Run: headless pygame with SDL's dummy video driver; simulated clock (each Clock.tick advances the game by its frame time, no real sleeping); random seed 0; keys injected as events and as key.get_pressed() state; no mouse input.
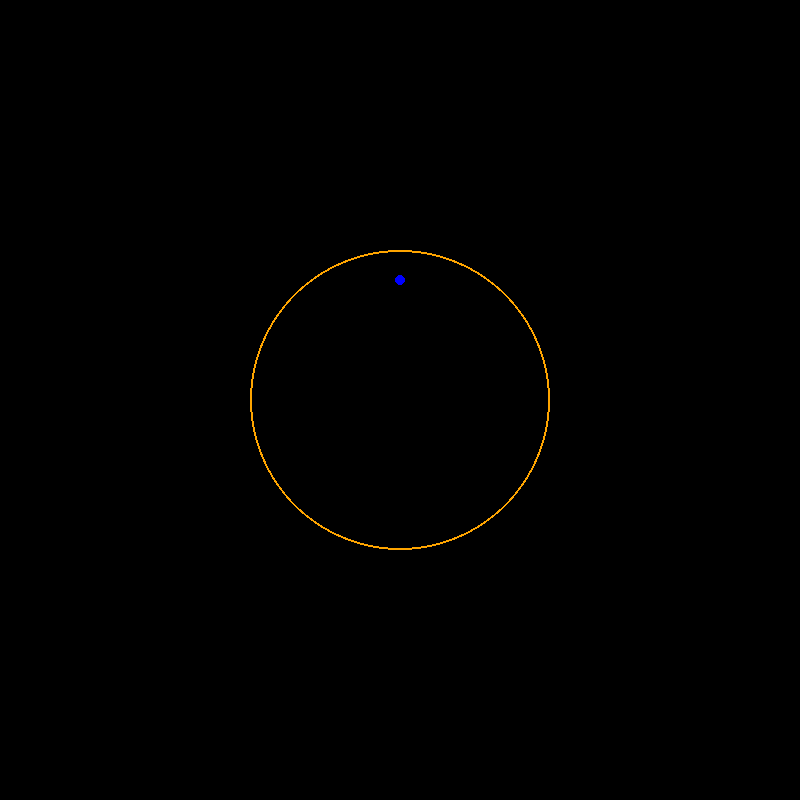
Frame 1 of 4 · flips 1–60 · no input
Frame 2 of 4 · flips 61–180 · tapped SPACE, RETURN · held RIGHT (→), D · screen unchanged from frame 1, image omitted
Frame 3 of 4 · flips 181–300 · held DOWN (↓), S · screen unchanged from frame 2, image omitted
Frame 4 of 4 · flips 301–420 · held LEFT (←), A, UP (↑), W · screen unchanged from frame 3, image omitted

The pygame program that drew these frames:

import pygame

pygame.init()

width, height = 800, 800
screen = pygame.display.set_mode((width, height))
clock = pygame.time.Clock()
BLUE = (255, 165, 0)
CIRCLE_CENTER = [width // 2, height // 2]
ball_pos = [width // 2, height // 2 - 120]
while True:
    for event in pygame.event.get():
        if event.type == pygame.QUIT:
            pygame.quit()
    screen.fill((0,0,0))
    pygame.draw.circle(screen,BLUE,CIRCLE_CENTER,150,2)
    pygame.draw.circle(screen, (0,0,255), (ball_pos[0],ball_pos[1]), 5)
    pygame.display.flip()
